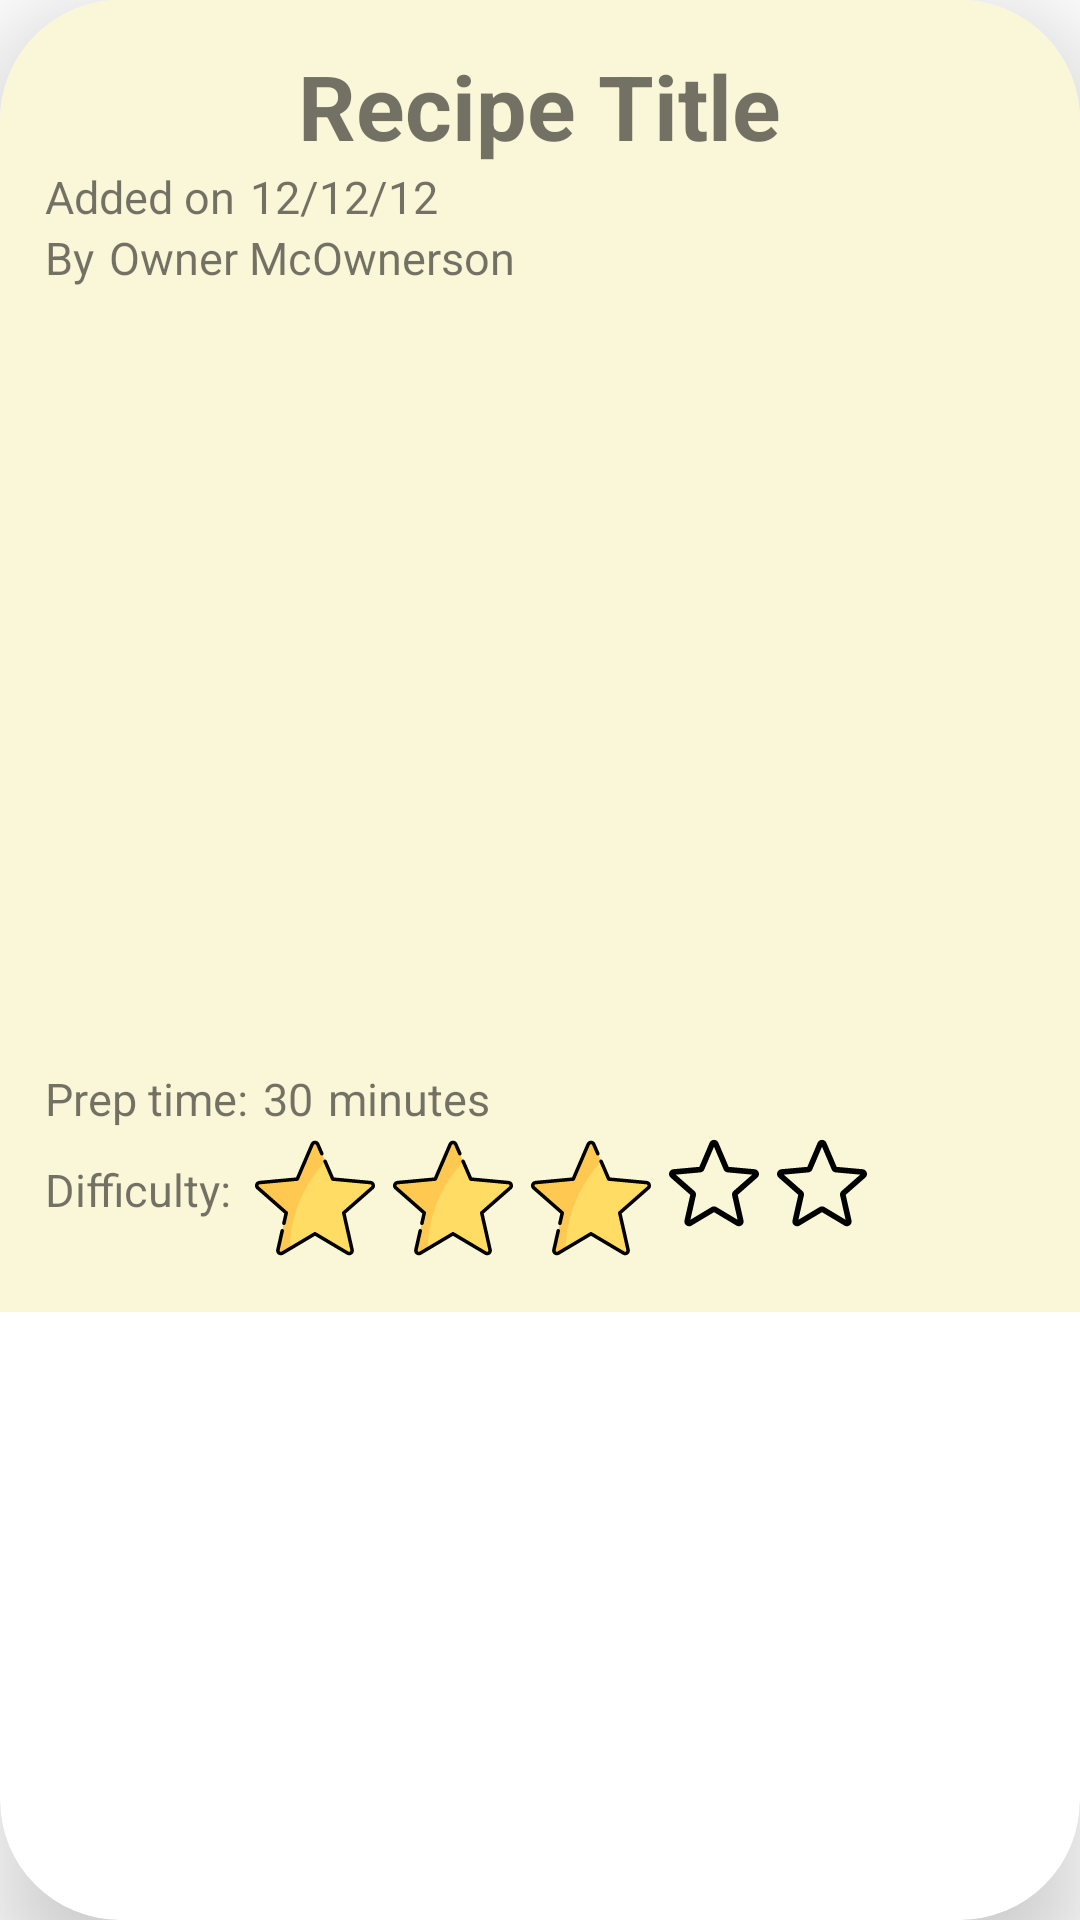

The Android layout XML behind this screen, and the referenced resources:
<!-- AndroidManifest.xml: application theme Theme.CookBookApp -->
<!-- res/layout/recipe_list_item.xml -->
<?xml version="1.0" encoding="utf-8"?>
<com.google.android.material.card.MaterialCardView xmlns:android="http://schemas.android.com/apk/res/android"
    xmlns:app="http://schemas.android.com/apk/res-auto"
    android:layout_width="match_parent"
    android:layout_height="wrap_content"
    android:layout_margin="12dp"
    android:elevation="20dp"
    app:cardCornerRadius="40dp"
    app:cardElevation="20dp">

    <RelativeLayout
        android:layout_width="match_parent"
        android:layout_height="wrap_content"
        android:background="@color/gold_bright"
        android:padding="15dp">

        <TextView
            android:id="@+id/listRecipe_TXT_title"

            android:layout_width="wrap_content"
            android:layout_height="wrap_content"
            android:layout_centerHorizontal="true"

            android:text="@string/recipe_title"
            android:textSize="30sp"
            android:textStyle="bold" />


        <TextView
            android:id="@+id/listRecipe_TXT_added_on"
            android:layout_width="wrap_content"
            android:layout_height="wrap_content"
            android:layout_below="@+id/listRecipe_TXT_title"
            android:layout_marginEnd="5dp"

            android:text="@string/added_on"
            android:textSize="15sp" />

        <TextView
            android:id="@+id/listRecipe_TXT_date"
            android:layout_width="wrap_content"
            android:layout_height="wrap_content"
            android:layout_below="@+id/listRecipe_TXT_title"
            android:layout_toEndOf="@id/listRecipe_TXT_added_on"

            android:text="@string/recipe_date"
            android:textSize="15sp" />

        <TextView
            android:id="@+id/listRecipe_TXT_owned_by"
            android:layout_width="wrap_content"
            android:layout_height="wrap_content"
            android:layout_below="@+id/listRecipe_TXT_date"
            android:layout_marginEnd="5dp"

            android:text="@string/by"
            android:textSize="15sp" />

        <TextView
            android:id="@+id/listRecipe_TXT_owner"
            android:layout_width="wrap_content"
            android:layout_height="wrap_content"
            android:layout_below="@+id/listRecipe_TXT_date"
            android:layout_toEndOf="@id/listRecipe_TXT_owned_by"

            android:text="@string/owner_name"
            android:textSize="15sp" />

        <com.google.android.material.imageview.ShapeableImageView
            android:id="@+id/listRecipe_IMG_image"

            android:layout_width="250dp"
            android:layout_height="250dp"
            android:layout_below="@id/listRecipe_TXT_owner"
            android:layout_centerHorizontal="true"

            android:scaleType="centerCrop"
            android:src="@drawable/ic_loading"
            app:shapeAppearanceOverlay="@style/roundedImageView" />

        <TextView
            android:id="@+id/listRecipe_TXT_prepTime"

            android:layout_width="wrap_content"
            android:layout_height="wrap_content"
            android:layout_below="@id/listRecipe_IMG_image"
            android:layout_alignStart="@id/listRecipe_TXT_owned_by"
            android:layout_marginTop="10dp"
            android:layout_marginEnd="5dp"

            android:text="@string/prep_time"
            android:textSize="15sp" />

        <TextView
            android:id="@+id/listRecipe_TXT_time"

            android:layout_width="wrap_content"
            android:layout_height="wrap_content"
            android:layout_below="@id/listRecipe_IMG_image"
            android:layout_marginTop="10dp"
            android:layout_marginEnd="5dp"
            android:layout_toEndOf="@id/listRecipe_TXT_prepTime"

            android:text="@string/number_30"
            android:textSize="15sp" />

        <TextView

            android:layout_width="wrap_content"
            android:layout_height="wrap_content"
            android:layout_below="@id/listRecipe_IMG_image"
            android:layout_marginTop="10dp"
            android:layout_toEndOf="@id/listRecipe_TXT_time"

            android:text="@string/minutes"
            android:textSize="15sp" />

        <TextView
            android:id="@+id/listRecipe_TXT_difficulty"

            android:layout_width="wrap_content"
            android:layout_height="wrap_content"
            android:layout_below="@id/listRecipe_TXT_prepTime"
            android:layout_alignStart="@id/listRecipe_TXT_prepTime"
            android:layout_marginTop="10dp"
            android:layout_marginEnd="5dp"

            android:text="@string/difficulty"
            android:textSize="15sp" />

        <LinearLayout
            android:layout_width="wrap_content"
            android:layout_height="wrap_content"
            android:layout_below="@id/listRecipe_TXT_prepTime"
            android:layout_toEndOf="@id/listRecipe_TXT_difficulty"
            android:layoutDirection="ltr">

            <ImageView
                android:id="@+id/listRecipe_IMG_star1"

                android:layout_width="wrap_content"
                android:layout_height="wrap_content"
                android:padding="3dp"
                android:src="@drawable/ic_full_star" />

            <ImageView
                android:id="@+id/listRecipe_IMG_star2"

                android:layout_width="wrap_content"
                android:layout_height="wrap_content"
                android:padding="3dp"
                android:src="@drawable/ic_full_star"

                />

            <ImageView
                android:id="@+id/listRecipe_IMG_star3"

                android:layout_width="wrap_content"
                android:layout_height="wrap_content"
                android:padding="3dp"
                android:src="@drawable/ic_full_star"

                />

            <ImageView
                android:id="@+id/listRecipe_IMG_star4"

                android:layout_width="wrap_content"
                android:layout_height="wrap_content"
                android:padding="3dp"
                android:src="@drawable/ic_empty_star"

                />

            <ImageView
                android:id="@+id/listRecipe_IMG_star5"

                android:layout_width="wrap_content"
                android:layout_height="wrap_content"
                android:padding="3dp"
                android:src="@drawable/ic_empty_star"

                />
        </LinearLayout>
    </RelativeLayout>
</com.google.android.material.card.MaterialCardView>
<!-- resources referenced by this layout -->
<resources>
  <color name="gold_bright">#FAF6D8</color>
  <!-- drawable ic_empty_star (drawable) -->
  <vector android:height="30dp" android:viewportHeight="511"
      android:viewportWidth="511.98685" android:width="30dp" xmlns:android="http://schemas.android.com/apk/res/android">
      <path android:fillColor="#FF000000" android:pathData="m114.594,501.141c-5.609,0 -11.18,-1.75 -15.934,-5.188 -8.855,-6.418 -12.992,-17.449 -10.582,-28.094l32.938,-145.09 -111.703,-97.961c-8.211,-7.168 -11.348,-18.52 -7.977,-28.906 3.371,-10.367 12.543,-17.707 23.402,-18.711l147.797,-13.418 58.434,-136.746c4.309,-10.047 14.121,-16.535 25.023,-16.535 10.902,0 20.715,6.488 25.023,16.512l58.434,136.77 147.773,13.418c10.883,0.98 20.055,8.344 23.426,18.711 3.371,10.367 0.254,21.738 -7.957,28.906l-111.703,97.941 32.938,145.086c2.414,10.668 -1.727,21.699 -10.578,28.098 -8.832,6.398 -20.609,6.891 -29.91,1.301l-127.445,-76.16 -127.445,76.203c-4.309,2.559 -9.109,3.863 -13.953,3.863zM255.992,388.266c4.844,0 9.641,1.301 13.953,3.859l120.277,71.938 -31.086,-136.941c-2.219,-9.746 1.09,-19.922 8.621,-26.516l105.473,-92.5 -139.543,-12.672c-10.047,-0.918 -18.688,-7.234 -22.613,-16.492l-55.082,-129.047 -55.148,129.066c-3.883,9.195 -12.523,15.512 -22.547,16.43l-139.563,12.672 105.469,92.5c7.555,6.613 10.859,16.77 8.621,26.539l-31.063,136.938 120.277,-71.914c4.309,-2.559 9.109,-3.859 13.953,-3.859zM171.406,166.418s0,0.023 -0.023,0.043zM340.535,166.355 L340.559,166.398c0,-0.023 0,-0.023 -0.023,-0.043zM340.535,166.355"/>
  </vector>
  <!-- drawable ic_full_star: vector/xml drawable (drawable, 2821 chars, omitted) -->
  <string name="added_on">Added on </string>
  <string name="by">By </string>
  <string name="difficulty">Difficulty:</string>
  <string name="minutes">minutes</string>
  <string name="number_30" translatable="false">30</string>
  <string name="owner_name">Owner McOwnerson</string>
  <string name="prep_time">Prep time: </string>
  <string name="recipe_date" translatable="false">12/12/12</string>
  <string name="recipe_title">Recipe Title</string>
  <style name="roundedImageView" parent="">
          <item name="cornerFamily">rounded</item>
          <item name="cornerSize">10%</item>
      </style>
  <style name="Theme.CookBookApp" parent="Theme.MaterialComponents.DayNight.DarkActionBar">
          
          <item name="colorPrimary">@color/teal</item>
          <item name="colorPrimaryVariant">@color/teal_deep</item>
          <item name="colorOnPrimary">@color/black</item>
          
          <item name="colorSecondary">@color/teal</item>
          <item name="colorSecondaryVariant">@color/teal_deep</item>
          <item name="colorOnSecondary">@color/black</item>
          
          <item name="android:statusBarColor" ns0:targetApi="l">?attr/colorPrimaryVariant</item>
          
      </style>
  <color name="teal">#FF03DAC5</color>
  <color name="teal_deep">#2C7A73</color>
  <color name="black">#FF000000</color>
</resources>
